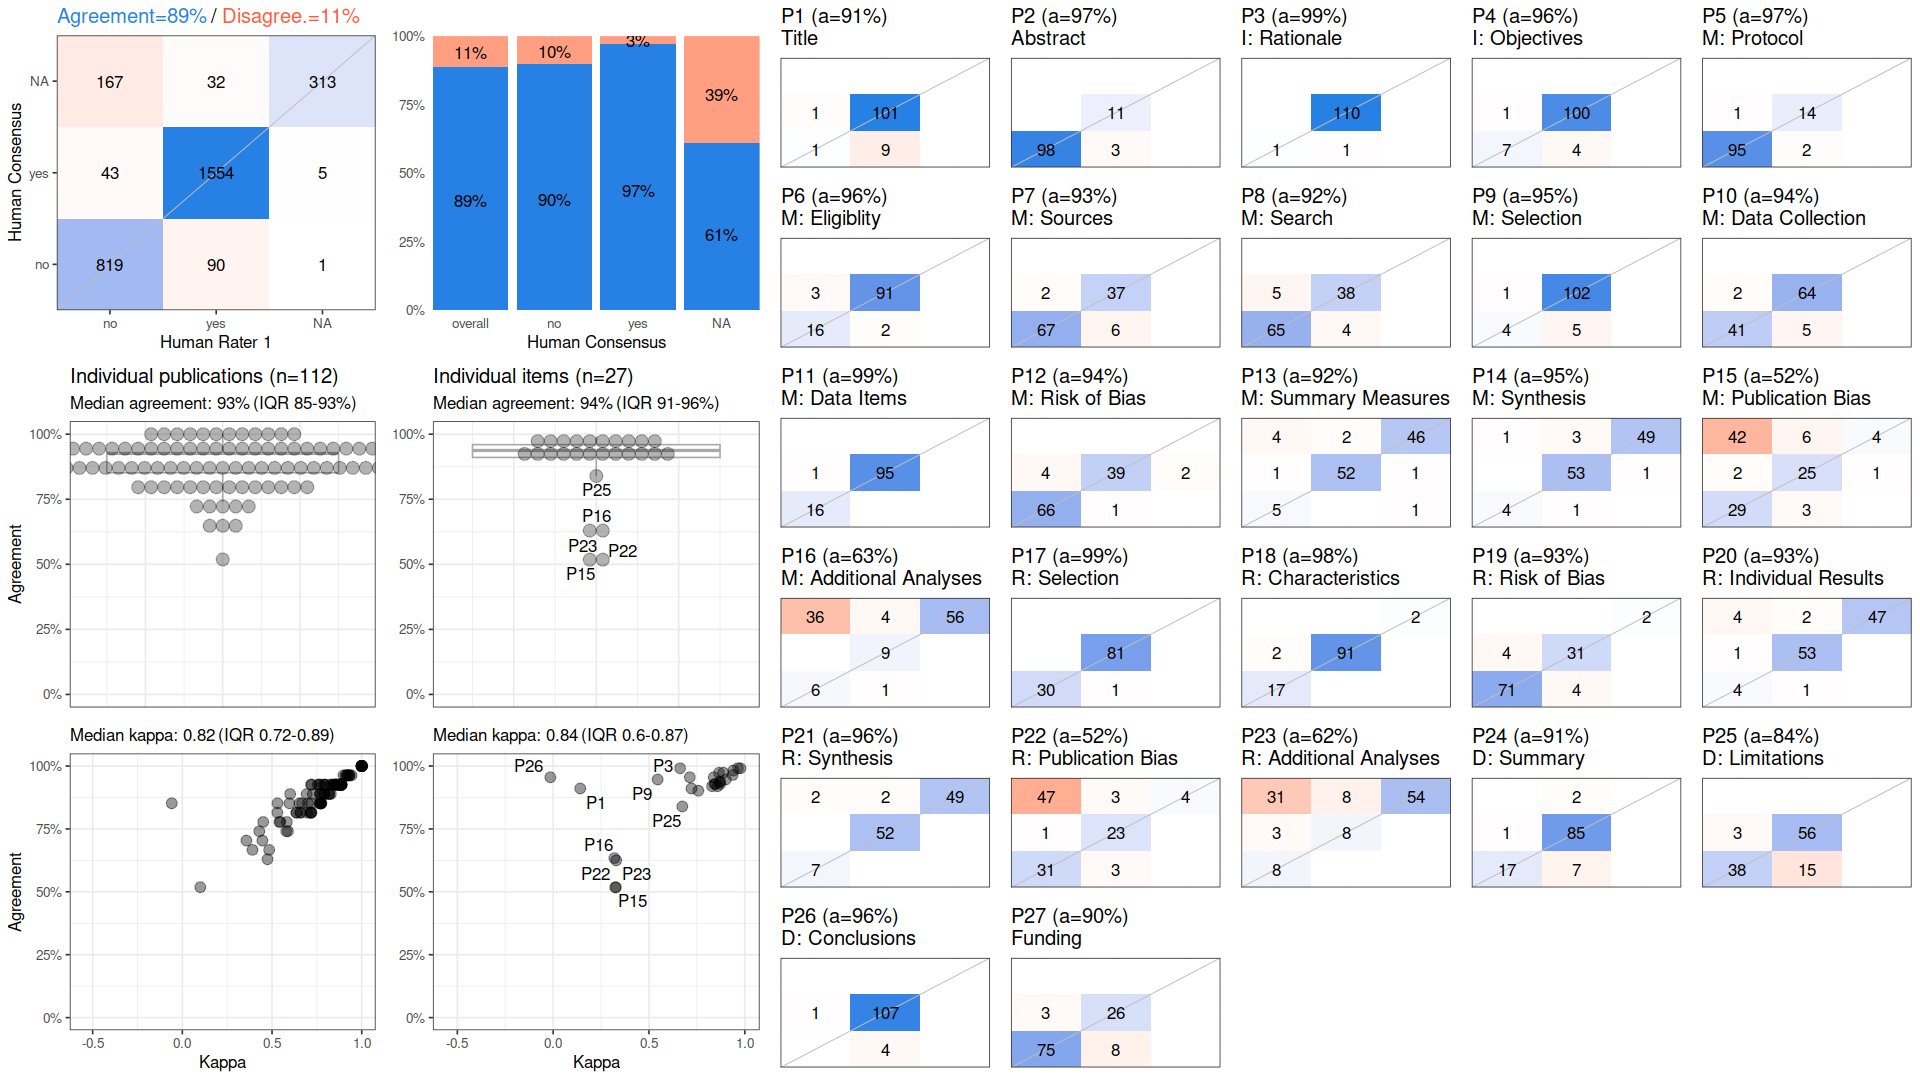

Source data for this figure (header and first rows):
, cohen_kappa_w, cohen_kappa_w_ci_low, cohen_kappa_w_ci_high, agreement, agreement_ci_low, agreement_ci_high, deferring_fraction, deferring_fraction_ci_low, deferring_fraction_ci_high
combined, 0.8093, 0.7838, 0.8332, 0.8882, 0.8733, 0.9041, 0, 0, 0
P1, 0.1411, NA, NA, 0.9107, NA, NA, 0, NA, NA
P2, 0.8652, NA, NA, 0.9732, NA, NA, 0, NA, NA
P3, 0.6627, NA, NA, 0.9911, NA, NA, 0, NA, NA
P4, 0.7131, NA, NA, 0.9554, NA, NA, 0, NA, NA
P5, 0.8877, NA, NA, 0.9732, NA, NA, 0, NA, NA
P6, 0.8382, NA, NA, 0.9554, NA, NA, 0, NA, NA
P7, 0.8463, NA, NA, 0.9286, NA, NA, 0, NA, NA
P8, 0.8294, NA, NA, 0.9196, NA, NA, 0, NA, NA
P9, 0.5453, NA, NA, 0.9464, NA, NA, 0, NA, NA
P10, 0.8696, NA, NA, 0.9375, NA, NA, 0, NA, NA
P11, 0.9645, NA, NA, 0.9911, NA, NA, 0, NA, NA
P12, 0.8705, NA, NA, 0.9375, NA, NA, 0, NA, NA
P13, 0.8575, NA, NA, 0.9196, NA, NA, 0, NA, NA
P14, 0.901, NA, NA, 0.9464, NA, NA, 0, NA, NA
P15, 0.3277, NA, NA, 0.5179, NA, NA, 0, NA, NA
P16, 0.3195, NA, NA, 0.6339, NA, NA, 0, NA, NA
P17, 0.9775, NA, NA, 0.9911, NA, NA, 0, NA, NA
P18, 0.9403, NA, NA, 0.9821, NA, NA, 0, NA, NA
P19, 0.8425, NA, NA, 0.9286, NA, NA, 0, NA, NA
P20, 0.8717, NA, NA, 0.9286, NA, NA, 0, NA, NA
P21, 0.9367, NA, NA, 0.9643, NA, NA, 0, NA, NA
P22, 0.3239, NA, NA, 0.5179, NA, NA, 0, NA, NA
P23, 0.329, NA, NA, 0.625, NA, NA, 0, NA, NA
P24, 0.7219, NA, NA, 0.9107, NA, NA, 0, NA, NA
P25, 0.6739, NA, NA, 0.8393, NA, NA, 0, NA, NA
P26, -0.01449, NA, NA, 0.9554, NA, NA, 0, NA, NA
P27, 0.7577, NA, NA, 0.9018, NA, NA, 0, NA, NA
